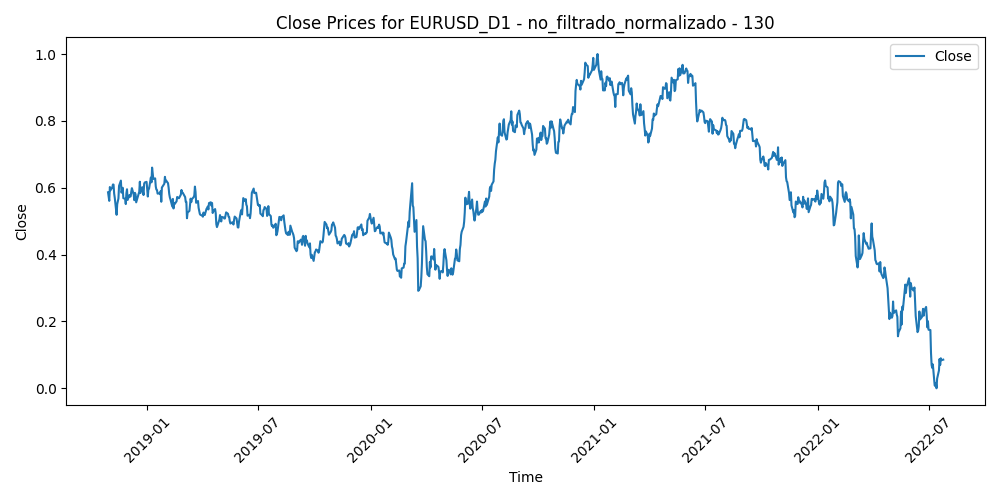

The table this chart was drawn from, first rows:
Time, Close, Volume, diferencia_media_130
2018-10-29, 0.5863, 0.4026, 0.6498
2018-10-30, 0.5744, 0.3573, 0.664
2018-10-31, 0.5607, 0.3993, 0.6806
2018-11-01, 0.602, 0.4379, 0.6183
2018-11-02, 0.5925, 0.4709, 0.6293
2018-11-05, 0.6015, 0.3423, 0.6138
2018-11-06, 0.6098, 0.3377, 0.5998
2018-11-07, 0.6093, 0.5958, 0.5984
2018-11-08, 0.5825, 0.4362, 0.6343
2018-11-09, 0.5698, 0.4083, 0.6498
2018-11-12, 0.519, 0.4036, 0.7195
2018-11-13, 0.5509, 0.4641, 0.671
2018-11-14, 0.5589, 0.5449, 0.657
2018-11-15, 0.568, 0.5785, 0.6416
2018-11-16, 0.6056, 0.4358, 0.5858
2018-11-19, 0.6214, 0.3084, 0.5615
2018-11-20, 0.5854, 0.3766, 0.6114
2018-11-21, 0.5919, 0.3542, 0.6004
2018-11-22, 0.6, 0.2955, 0.5874
2018-11-23, 0.5687, 0.2929, 0.6308
2018-11-26, 0.5668, 0.2934, 0.6321
2018-11-27, 0.5511, 0.3692, 0.6536
2018-11-28, 0.5836, 0.3983, 0.6054
2018-11-29, 0.5954, 0.3549, 0.5869
2018-11-30, 0.5634, 0.319, 0.6314
2018-12-03, 0.5782, 0.3093, 0.6084
2018-12-04, 0.5731, 0.402, 0.614
2018-12-05, 0.5742, 0.1882, 0.6103
2018-12-06, 0.5885, 0.4572, 0.5877
2018-12-07, 0.5987, 0.3881, 0.5712
2018-12-10, 0.5788, 0.4436, 0.5978
2018-12-11, 0.5628, 0.3655, 0.6188
2018-12-12, 0.5847, 0.3739, 0.5852
2018-12-13, 0.58, 0.3394, 0.5909
2018-12-14, 0.5563, 0.3067, 0.6237
2018-12-17, 0.5754, 0.2763, 0.5948
2018-12-18, 0.5823, 0.3019, 0.5839
2018-12-19, 0.5878, 0.443, 0.5749
2018-12-20, 0.618, 0.4875, 0.5307
2018-12-21, 0.5841, 0.3996, 0.5781
2018-12-24, 0.6016, 0.2757, 0.5515
2018-12-26, 0.5782, 0.1896, 0.5838
2018-12-27, 0.6118, 0.4942, 0.5348
2018-12-28, 0.6158, 0.3788, 0.5284
2018-12-31, 0.6177, 0.2268, 0.5246
2019-01-02, 0.5737, 0.4012, 0.5865
2019-01-03, 0.5957, 0.5306, 0.5535
2019-01-04, 0.597, 0.4211, 0.5504
2019-01-07, 0.6304, 0.2799, 0.5013
2019-01-08, 0.6161, 0.3012, 0.5203
2019-01-09, 0.6602, 0.4383, 0.4558
2019-01-10, 0.6417, 0.4048, 0.4813
2019-01-11, 0.6262, 0.3515, 0.5027
2019-01-14, 0.6281, 0.2885, 0.4989
2019-01-15, 0.6036, 0.4099, 0.5329
2019-01-16, 0.5944, 0.2972, 0.5446
2019-01-17, 0.5932, 0.3655, 0.5451
2019-01-18, 0.5823, 0.263, 0.5594
2019-01-21, 0.5838, 0.1485, 0.556
2019-01-22, 0.5807, 0.2276, 0.5586
... 910 more rows
